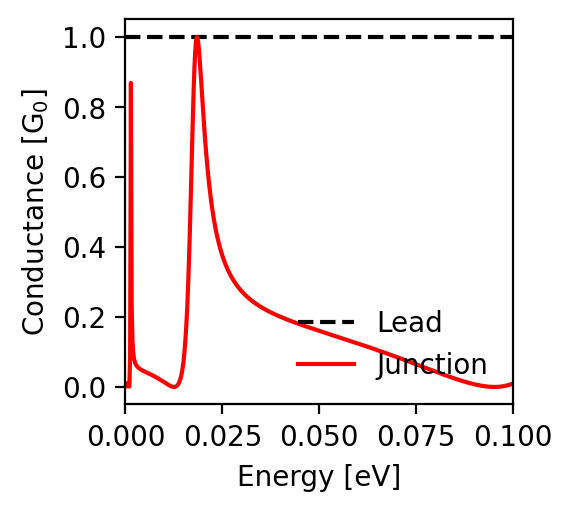

The file beside this chart, header and first rows:
energy; conductance_lead; conductance_junction
-0.1; 1.0; 0.01
-0.0998; 1.0; 0.009
-0.0996; 1.0; 0.008
-0.0994; 1.0; 0.007
-0.0992; 1.0; 0.007
-0.099; 1.0; 0.006
-0.0988; 1.0; 0.005
-0.0986; 1.0; 0.005
-0.0984; 1.0; 0.004
-0.0982; 1.0; 0.004
-0.098; 1.0; 0.003
-0.0978; 1.0; 0.003
-0.0976; 1.0; 0.002
-0.0974; 1.0; 0.002
-0.0972; 1.0; 0.002
-0.097; 1.0; 0.001
-0.0968; 1.0; 0.001
-0.0966; 1.0; 0.001
-0.0964; 1.0; 0.001
-0.0962; 1.0; 0.0
-0.096; 1.0; 0.0
-0.0958; 1.0; 0.0
-0.0956; 1.0; 0.0
-0.0954; 1.0; 0.0
-0.0952; 1.0; 0.0
-0.095; 1.0; 0.0
-0.0948; 1.0; 0.0
-0.0946; 1.0; 0.0
-0.0944; 1.0; 0.0
-0.0942; 1.0; 0.0
-0.094; 1.0; 0.0
-0.0938; 1.0; 0.001
-0.0936; 1.0; 0.001
-0.0934; 1.0; 0.001
-0.0932; 1.0; 0.001
-0.093; 1.0; 0.002
-0.0928; 1.0; 0.002
-0.0926; 1.0; 0.002
-0.0924; 1.0; 0.002
-0.0922; 1.0; 0.003
-0.092; 1.0; 0.003
-0.0918; 1.0; 0.004
-0.0916; 1.0; 0.004
-0.0914; 1.0; 0.004
-0.0912; 1.0; 0.005
-0.091; 1.0; 0.005
-0.0908; 1.0; 0.006
-0.0906; 1.0; 0.006
-0.0904; 1.0; 0.007
-0.0902; 1.0; 0.007
-0.09; 1.0; 0.008
-0.0898; 1.0; 0.008
-0.0896; 1.0; 0.009
-0.0894; 1.0; 0.009
-0.0892; 1.0; 0.01
-0.089; 1.0; 0.01
-0.0888; 1.0; 0.011
-0.0886; 1.0; 0.012
-0.0884; 1.0; 0.012
-0.0882; 1.0; 0.013
... 941 more rows
